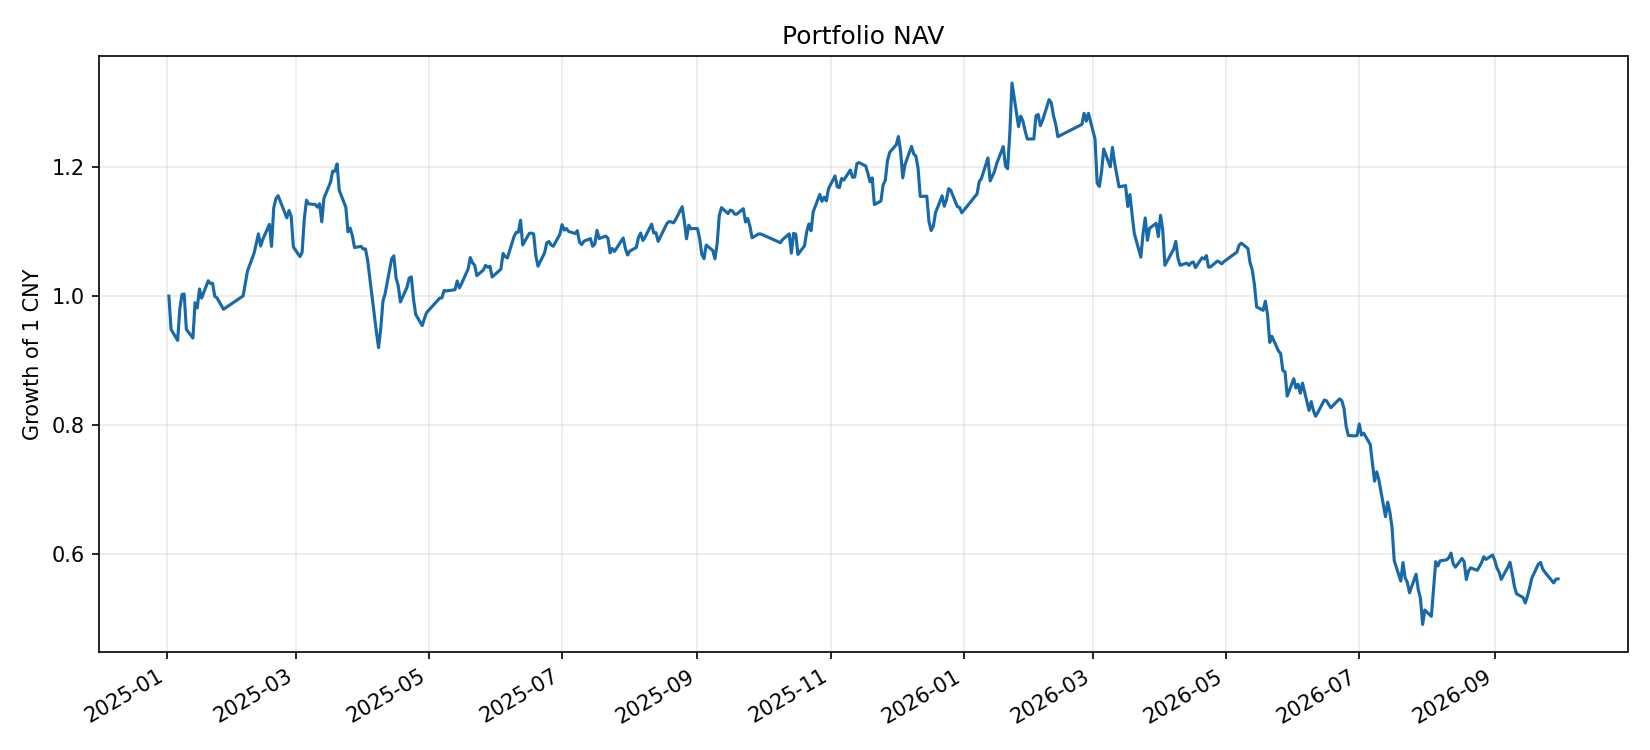

The table this chart was drawn from, first rows:
date, cash, market_value, nav, limit_up_count, limit_down_count, st_excluded_count, st_status_coverage
2025-01-02, 233751220, 769969509, 1003720729, 11, 6, 270, 1
2025-01-03, 98005834, 853927104, 951932938, 9, 5, 270, 1
2025-01-06, 40960295, 893903578, 934863873, 8, 11, 271, 1
2025-01-07, 14744316, 968895239, 983639555, 4, 11, 271, 1
2025-01-08, 895.9, 1006231910, 1006232806, 6, 5, 271, 1
2025-01-09, 28618239, 978432692, 1007050931, 9, 3, 271, 1
2025-01-10, 90.02, 952076445, 952076535, 5, 4, 271, 1
2025-01-13, 328.9, 938449959, 938450288, 8, 5, 271, 1
2025-01-14, 9919457, 983573586, 993493043, 14, 1, 271, 1
2025-01-15, 10375434, 974981129, 985356563, 17, 1, 271, 1
2025-01-16, 270.6, 1014857282, 1014857553, 13, 1, 271, 1
2025-01-17, 157.8, 1000679906, 1000680064, 9, 1, 271, 1
2025-01-20, 162.2, 1027595778, 1027595940, 14, 10, 271, 1
2025-01-21, 379, 1023400068, 1023400447, 12, 8, 271, 1
2025-01-22, 1535353, 1022201847, 1023737200, 5, 13, 271, 1
2025-01-23, 16761287, 986578575, 1003339862, 7, 8, 271, 1
2025-01-24, 178.9, 1001097333, 1001097512, 4, 14, 271, 1
2025-01-27, 14485464, 968773180, 983258644, 10, 18, 270, 1
2025-02-05, 37431492, 966595909, 1004027401, 15, 13, 270, 1
2025-02-06, 29091537, 994082902, 1023174439, 11, 3, 270, 1
2025-02-07, 272.9, 1042861517, 1042861790, 11, 2, 270, 1
2025-02-10, 154, 1070335022, 1070335176, 14, 1, 270, 1
2025-02-11, 146.5, 1085604738, 1085604885, 11, 1, 270, 1
2025-02-12, 204.8, 1100572189, 1100572394, 10, 0, 270, 1
2025-02-13, 251.1, 1081593908, 1081594159, 7, 0, 270, 1
2025-02-14, 87676780, 1004341907, 1092018687, 2, 2, 270, 1
2025-02-17, 61358635, 1054073819, 1115432454, 16, 0, 270, 1
2025-02-18, 40267539, 1040822077, 1081089616, 6, 2, 270, 1
2025-02-19, 20587128, 1120347903, 1140935031, 4, 1, 270, 1
2025-02-20, 20191346, 1135095718, 1155287064, 11, 0, 270, 1
2025-02-21, 121443039, 1038583925, 1160026964, 10, 0, 270, 1
2025-02-24, 111108787, 1023315249, 1134424036, 11, 2, 271, 1
2025-02-25, 75227318, 1050290596, 1125517914, 6, 1, 271, 1
2025-02-26, 47222643, 1089723627, 1136946270, 9, 1, 271, 1
2025-02-27, 37426839, 1090256110, 1127682949, 6, 1, 270, 1
2025-02-28, 1126, 1080119466, 1080120592, 4, 1, 269, 1
2025-03-03, 2149, 1065205997, 1065208146, 4, 1, 269, 1
2025-03-04, 80.64, 1071897662, 1071897743, 4, 4, 269, 1
2025-03-05, 71.45, 1123961199, 1123961270, 6, 2, 269, 1
2025-03-06, 568.4, 1153020563, 1153021131, 11, 1, 269, 1
2025-03-07, 336158693, 811145814, 1147304507, 7, 2, 269, 1
2025-03-10, 280704432, 865577913, 1146282345, 8, 4, 269, 1
2025-03-11, 215029121, 927158755, 1142187876, 5, 3, 269, 1
2025-03-12, 153193267, 994272676, 1147465943, 6, 2, 269, 1
2025-03-13, 83673105, 1035676833, 1119349938, 7, 2, 269, 1
2025-03-14, 2.017, 1156022147, 1156022149, 11, 3, 269, 1
2025-03-17, 462.8, 1181094790, 1181095253, 12, 4, 268, 1
2025-03-18, 17672143, 1180625193, 1198297336, 9, 4, 268, 1
2025-03-19, 30489158, 1167465940, 1197955098, 11, 5, 271, 1
2025-03-20, 61089468, 1148294905, 1209384373, 8, 5, 271, 1
2025-03-21, 484.2, 1168433495, 1168433979, 10, 6, 271, 1
2025-03-24, 221.6, 1142139356, 1142139578, 7, 13, 271, 1
2025-03-25, 132.5, 1103838268, 1103838401, 4, 13, 271, 1
2025-03-26, 188.4, 1109577999, 1109578187, 5, 8, 271, 1
2025-03-27, 386.3, 1097592686, 1097593072, 6, 9, 272, 1
2025-03-28, 427, 1079290258, 1079290685, 3, 10, 272, 1
2025-03-31, 2.554, 1081132993, 1081132996, 4, 14, 272, 1
2025-04-01, 332.8, 1076847512, 1076847845, 5, 12, 272, 1
2025-04-02, 179.1, 1077219070, 1077219249, 6, 8, 272, 1
2025-04-03, 710.9, 1059483296, 1059484007, 6, 5, 272, 1
... 364 more rows
